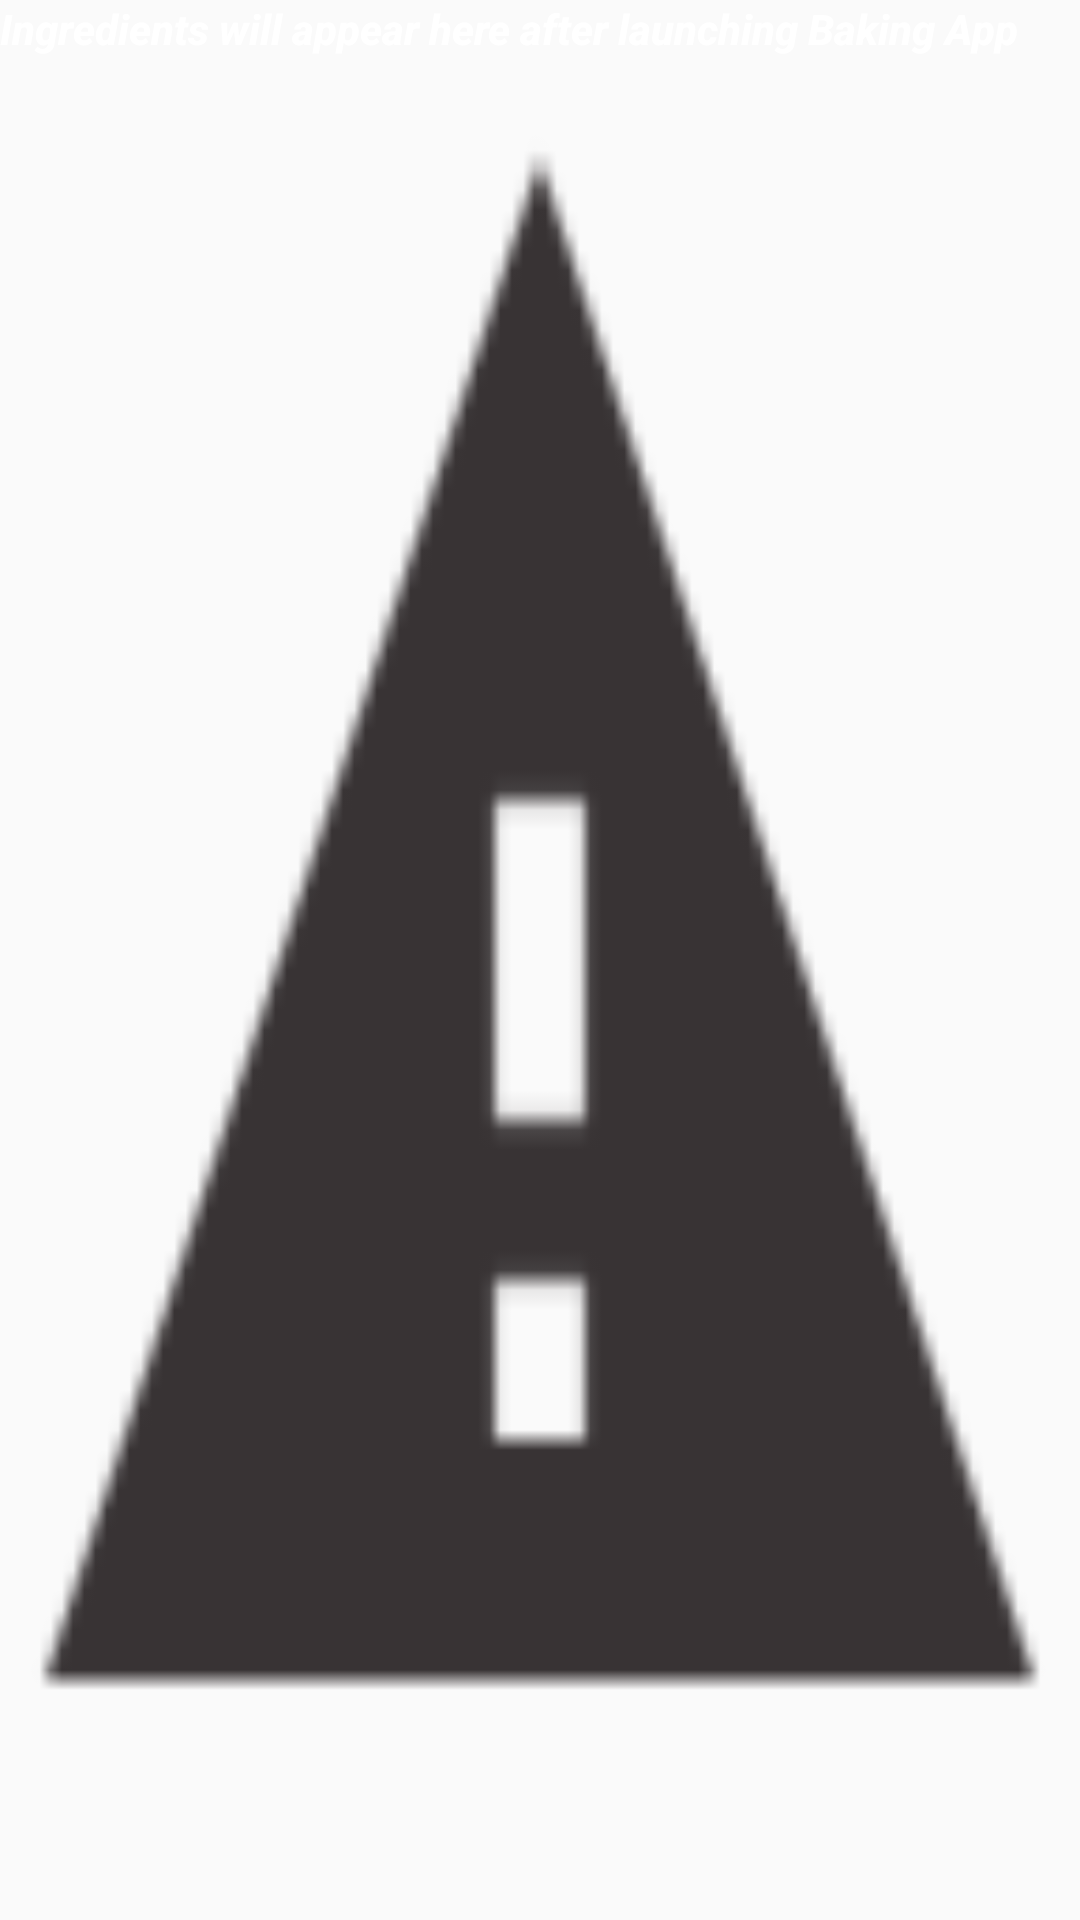

Reconstruct the res/layout file that produces this screen, plus the resources it refers to.
<!-- AndroidManifest.xml: application theme AppTheme -->
<!-- res/layout/baking_wid_before_recipe.xml -->
<?xml version="1.0" encoding="utf-8"?>
<RelativeLayout xmlns:android="http://schemas.android.com/apk/res/android"
    android:layout_width="match_parent"
    android:layout_height="match_parent"
    android:background="@drawable/ic_warning"
    android:gravity="start"
    android:textAlignment="viewStart">

    <TextView
        android:layout_width="match_parent"
        android:layout_height="wrap_content"
        android:contentDescription="@string/appwidget_text"
        android:text="@string/appwidget_text"
        android:textColor="#ffffff"
        android:textAppearance="@style/Base.TextAppearance.AppCompat.Body2"
        android:fillViewport="false"
        android:textStyle="bold|italic"
        android:layout_alignParentLeft="true"
        android:layout_alignParentStart="true" />

</RelativeLayout>
<!-- resources referenced by this layout -->
<resources>
  <!-- drawable ic_warning: png bitmap (drawable-hdpi, 678 bytes) -->
  <string name="appwidget_text">Ingredients will appear here after launching Baking App</string>
  <style name="AppTheme" parent="Theme.AppCompat.Light.DarkActionBar">
          
          <item name="colorPrimary">@color/colorPrimary</item>
          <item name="colorPrimaryDark">@color/colorPrimaryDark</item>
          <item name="colorAccent">@color/colorAccent</item>
      </style>
  <!-- not gathered from this repository: default colours our renderer supplied (Android Studio template values) -->
  <color name="colorPrimary">#FF6200EE</color>
  <color name="colorPrimaryDark">#FF3700B3</color>
  <color name="colorAccent">#FF03DAC5</color>
</resources>
